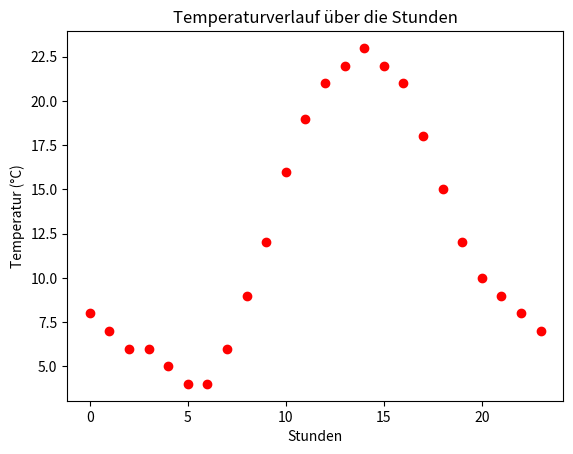

Here is the Python script that generated this plot:
import matplotlib.pyplot as plt
import matplotlib

# Hypothetische Temperaturen eines Tages (in °C)
stunden = list(range(24))  # Stunden von 0 bis 23 Uhr
temperaturen = [8, 7, 6, 6, 5, 4, 4, 6, 9, 12, 16, 19, 21, 22, 23, 22, 21, 18, 15, 12, 10, 9, 8, 7]

# Erstelle ein Streudiagramm

plt.scatter(stunden, temperaturen, color='red')
# Diagramm beschriften
plt.title('Temperaturverlauf über die Stunden')
plt.xlabel('Stunden')
plt.ylabel('Temperatur (°C)')
print(matplotlib.get_backend())  # Gibt das aktuell verwendete Backend aus, z.B. 'TkAgg'


# Diagramm anzeigen
plt.show()
